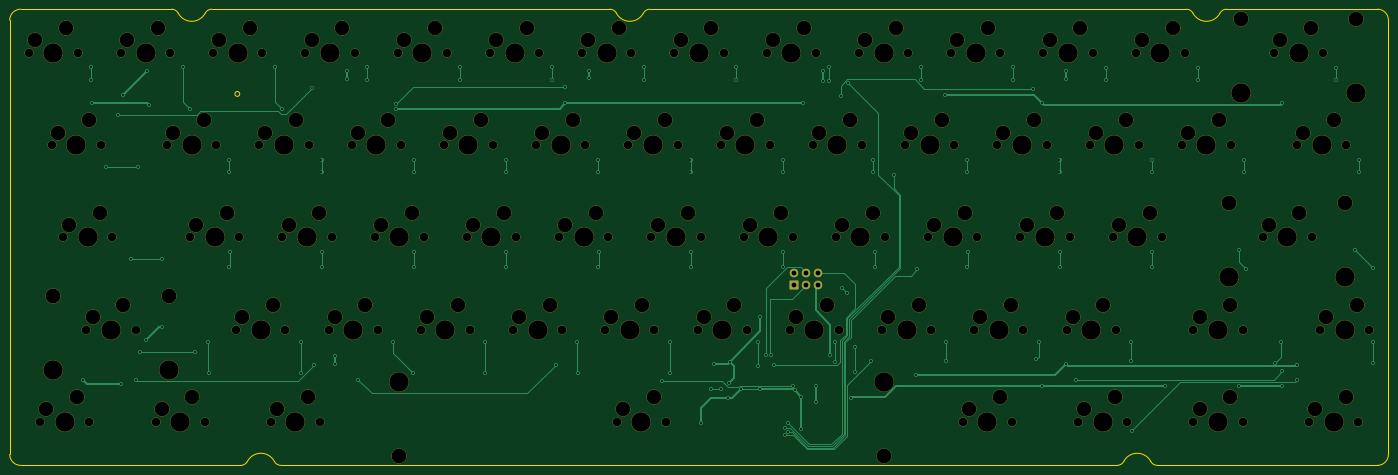
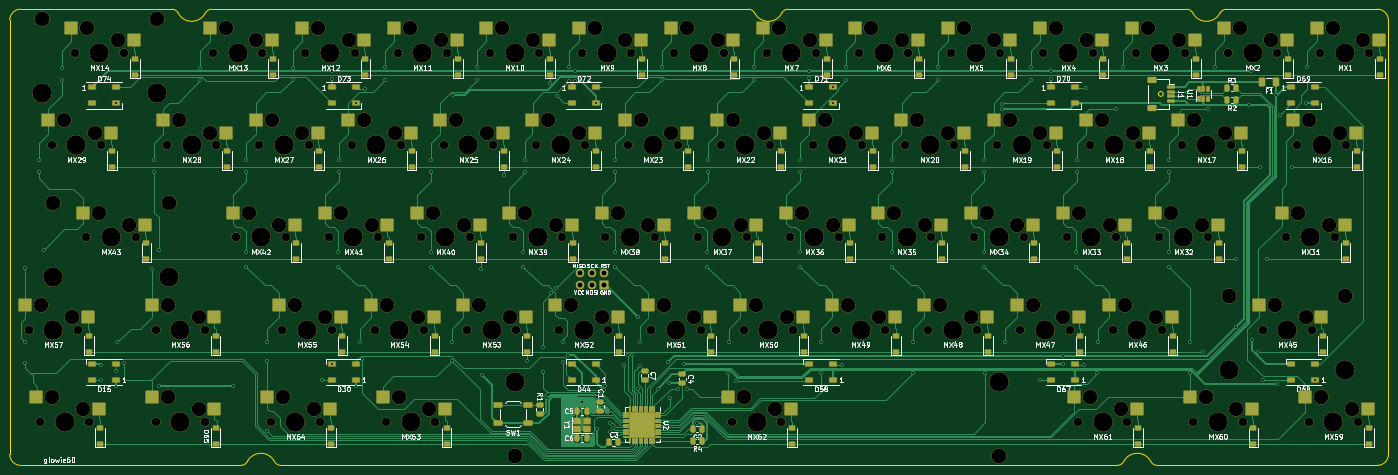
Circuit board: 11 layer files. Board 284.7 x 94.2 mm.
- bottom_copper: glowie60-B_Cu.gbl (85761 bytes)
- bottom_mask: glowie60-B_Mask.gbs (23778 bytes)
- paste: glowie60-B_Paste.gbp (12574 bytes)
- bottom_silk: glowie60-B_Silkscreen.gbo (185615 bytes)
- outline: glowie60-Edge_Cuts.gm1 (2482 bytes)
- top_copper: glowie60-F_Cu.gtl (17369 bytes)
- top_mask: glowie60-F_Mask.gts (11371 bytes)
- paste: glowie60-F_Paste.gtp (502 bytes)
- top_silk: glowie60-F_Silkscreen.gto (11375 bytes)
- drill: glowie60-NPTH.drl (6128 bytes)
- drill: glowie60-PTH.drl (3713 bytes)

=== bottom_copper: glowie60-B_Cu.gbl (85761 bytes, source omitted) ===
=== bottom_mask: glowie60-B_Mask.gbs (23778 bytes, source omitted) ===
=== paste: glowie60-B_Paste.gbp (12574 bytes, source omitted) ===
=== bottom_silk: glowie60-B_Silkscreen.gbo (185615 bytes, source omitted) ===
=== outline: glowie60-Edge_Cuts.gm1 ===
G04 #@! TF.GenerationSoftware,KiCad,Pcbnew,7.0.1*
G04 #@! TF.CreationDate,2023-05-31T09:22:42+05:30*
G04 #@! TF.ProjectId,glowie60,676c6f77-6965-4363-902e-6b696361645f,rev?*
G04 #@! TF.SameCoordinates,Original*
G04 #@! TF.FileFunction,Profile,NP*
%FSLAX46Y46*%
G04 Gerber Fmt 4.6, Leading zero omitted, Abs format (unit mm)*
G04 Created by KiCad (PCBNEW 7.0.1) date 2023-05-31 09:22:42*
%MOMM*%
%LPD*%
G01*
G04 APERTURE LIST*
G04 #@! TA.AperFunction,Profile*
%ADD10C,0.200000*%
G04 #@! TD*
G04 APERTURE END LIST*
D10*
X132190000Y-1D02*
G75*
G03*
X130859967Y-806452I0J-1499999D01*
G01*
X54659966Y-93393548D02*
G75*
G03*
X55990000Y-94200000I1330034J693548D01*
G01*
X243006289Y0D02*
X132190000Y0D01*
X123943789Y0D02*
X41702500Y0D01*
X34786332Y-806446D02*
G75*
G03*
X40372465Y-806452I2793068J1456446D01*
G01*
X125273832Y-806446D02*
G75*
G03*
X130859965Y-806452I2793068J1456446D01*
G01*
X282454394Y0D02*
X251252500Y0D01*
X54659966Y-93393548D02*
G75*
G03*
X49073822Y-93393548I-2793072J-1456451D01*
G01*
X41702500Y-1D02*
G75*
G03*
X40372467Y-806452I0J-1499999D01*
G01*
X47743789Y-94200000D02*
X2254394Y-94200000D01*
X228718789Y-94200000D02*
X55990000Y-94200000D01*
X244336332Y-806446D02*
G75*
G03*
X249922465Y-806452I2793068J1456446D01*
G01*
X125273831Y-806447D02*
G75*
G03*
X123943788Y0I-1330031J-693553D01*
G01*
X244336331Y-806447D02*
G75*
G03*
X243006288Y0I-1330031J-693553D01*
G01*
X282454394Y-94199994D02*
G75*
G03*
X284704394Y-91950000I6J2249994D01*
G01*
X235634966Y-93393548D02*
G75*
G03*
X230048822Y-93393548I-2793072J-1456451D01*
G01*
X47504394Y-17500000D02*
G75*
G03*
X47504394Y-17500000I-500000J0D01*
G01*
X284704400Y-2250000D02*
G75*
G03*
X282454394Y0I-2250000J0D01*
G01*
X34786331Y-806447D02*
G75*
G03*
X33456288Y0I-1330031J-693553D01*
G01*
X47743789Y-94199990D02*
G75*
G03*
X49073823Y-93393548I11J1499990D01*
G01*
X282454394Y-94200000D02*
X236965000Y-94200000D01*
X4394Y-91950000D02*
X4394Y-2250000D01*
X284704394Y-91950000D02*
X284704394Y-2250000D01*
X33456289Y0D02*
X2254394Y0D01*
X2254394Y0D02*
G75*
G03*
X4394Y-2250000I1J-2250001D01*
G01*
X235634966Y-93393548D02*
G75*
G03*
X236965000Y-94200000I1330034J693548D01*
G01*
X251252500Y-1D02*
G75*
G03*
X249922467Y-806452I0J-1499999D01*
G01*
X4394Y-91950000D02*
G75*
G03*
X2254394Y-94200000I2250001J1D01*
G01*
X228718789Y-94199990D02*
G75*
G03*
X230048823Y-93393548I11J1499990D01*
G01*
M02*

=== top_copper: glowie60-F_Cu.gtl (17369 bytes, source omitted) ===
=== top_mask: glowie60-F_Mask.gts (11371 bytes, source omitted) ===
=== paste: glowie60-F_Paste.gtp ===
G04 #@! TF.GenerationSoftware,KiCad,Pcbnew,7.0.1*
G04 #@! TF.CreationDate,2023-05-31T09:22:42+05:30*
G04 #@! TF.ProjectId,glowie60,676c6f77-6965-4363-902e-6b696361645f,rev?*
G04 #@! TF.SameCoordinates,Original*
G04 #@! TF.FileFunction,Paste,Top*
G04 #@! TF.FilePolarity,Positive*
%FSLAX46Y46*%
G04 Gerber Fmt 4.6, Leading zero omitted, Abs format (unit mm)*
G04 Created by KiCad (PCBNEW 7.0.1) date 2023-05-31 09:22:42*
%MOMM*%
%LPD*%
G01*
G04 APERTURE LIST*
G04 APERTURE END LIST*
M02*

=== top_silk: glowie60-F_Silkscreen.gto (11375 bytes, source omitted) ===
=== drill: glowie60-NPTH.drl (6128 bytes, source omitted) ===
=== drill: glowie60-PTH.drl ===
M48
; DRILL file {KiCad 7.0.1} date Wed May 31 09:22:38 2023
; FORMAT={-:-/ absolute / inch / decimal}
; #@! TF.CreationDate,2023-05-31T09:22:38+05:30
; #@! TF.GenerationSoftware,Kicad,Pcbnew,7.0.1
; #@! TF.FileFunction,Plated,1,2,PTH
FMAT,2
INCH
; #@! TA.AperFunction,Plated,PTH,ViaDrill
T1C0.0157
; #@! TA.AperFunction,Plated,PTH,ComponentDrill
T2C0.0394
%
G90
G05
T1
X0.5963Y-3.0157
X0.6587Y-0.4736
X0.6587Y-0.576
X0.6693Y-0.7638
X0.7858Y-1.2839
X0.8819Y-0.8583
X0.9055Y-3.0472
X0.9177Y-0.7008
X0.9839Y-2.0339
X1.0236Y-3.0157
X1.0421Y-1.2839
X1.0594Y-2.7835
X1.1102Y-2.6929
X1.1181Y-0.5039
X1.1339Y-0.7784
X1.2394Y-2.0343
X1.2413Y-2.5855
X1.4087Y-0.4736
X1.4673Y-0.815
X1.5087Y-2.7831
X1.6149Y-2.7087
X1.6165Y-2.961
X1.7848Y-1.2248
X1.7848Y-1.3272
X1.7866Y-2.0921
X1.787Y-1.972
X2.1587Y-0.4736
X2.2173Y-0.815
X2.3649Y-2.7087
X2.3665Y-2.961
X2.4567Y-0.6378
X2.4724Y-2.8901
X2.5348Y-1.2248
X2.5348Y-1.3272
X2.5366Y-2.0921
X2.537Y-1.972
X2.6457Y-2.8185
X2.6457Y-2.8819
X2.7402Y-0.5035
X2.7402Y-0.5669
X2.8346Y-3.0157
X2.9087Y-0.4736
X2.9087Y-0.576
X3.1149Y-2.7087
X3.1417Y-0.7717
X3.1417Y-0.811
X3.2764Y-2.9594
X3.2848Y-1.2248
X3.2848Y-1.3272
X3.2866Y-2.0921
X3.287Y-1.972
X3.6587Y-0.4736
X3.6587Y-0.576
X3.8649Y-2.7087
X3.8665Y-2.961
X4.0348Y-1.2248
X4.0348Y-1.3272
X4.0366Y-2.0921
X4.037Y-1.972
X4.4087Y-0.4736
X4.4087Y-0.576
X4.4409Y-2.8898
X4.516Y-0.6358
X4.516Y-0.7657
X4.6149Y-2.7087
X4.6165Y-2.961
X4.7087Y-0.5035
X4.7087Y-0.5594
X4.7848Y-1.2248
X4.7848Y-1.3272
X4.7866Y-2.0921
X4.787Y-1.972
X5.1587Y-0.4736
X5.1587Y-0.576
X5.3071Y-3.0236
X5.3649Y-2.7087
X5.3665Y-2.961
X5.5348Y-1.2248
X5.5348Y-1.3272
X5.5366Y-2.0921
X5.537Y-1.972
X5.6195Y-3.3616
X5.7047Y-3.0909
X5.7244Y-2.8819
X5.7795Y-3.0906
X5.8435Y-3.1579
X5.8484Y-3.0421
X5.8533Y-2.866
X5.9087Y-0.4736
X5.9087Y-0.576
X5.9419Y-3.088
X6.0846Y-2.7087
X6.0846Y-2.8969
X6.0996Y-3.0876
X6.1024Y-2.5039
X6.1496Y-2.811
X6.1861Y-2.811
X6.2126Y-2.8898
X6.2848Y-1.2248
X6.2848Y-1.3272
X6.2866Y-2.0921
X6.287Y-1.972
X6.3004Y-3.4024
X6.3004Y-3.465
X6.3287Y-3.3657
X6.3287Y-3.4374
X6.3702Y-3.0594
X6.3811Y-3.0992
X6.4311Y-3.1492
X6.4311Y-3.4094
X6.4463Y-0.7657
X6.5534Y-3.1965
X6.5591Y-3.063
X6.6142Y-0.5035
X6.6142Y-0.5827
X6.6587Y-0.4736
X6.6587Y-0.5827
X6.6693Y-2.811
X6.7134Y-2.7087
X6.7134Y-2.8661
X6.7559Y-0.7087
X6.7638Y-2.2677
X6.8055Y-2.3095
X6.8169Y-0.5969
X6.8372Y-3.1572
X6.8736Y-2.9523
X6.874Y-2.748
X7.0039Y-2.8583
X7.0158Y-1.2231
X7.0158Y-1.3272
X7.0366Y-2.0921
X7.037Y-1.972
X7.1917Y-1.3476
X7.3701Y-2.9764
X7.3799Y-2.1138
X7.4087Y-0.4736
X7.4087Y-0.576
X7.6063Y-0.7008
X7.6149Y-2.7087
X7.6153Y-2.8583
X7.7848Y-1.2248
X7.7848Y-1.3272
X7.7866Y-2.0921
X7.787Y-1.972
X8.1587Y-0.4736
X8.1587Y-0.576
X8.3228Y-0.6457
X8.3465Y-2.8425
X8.3649Y-2.7087
X8.3937Y-3.063
X8.3963Y-0.7657
X8.5348Y-1.2248
X8.5348Y-1.3272
X8.5366Y-2.0921
X8.537Y-1.972
X8.5892Y-2.8858
X8.5906Y-0.5035
X8.5906Y-0.5669
X8.6693Y-3.0157
X8.9098Y-0.4748
X8.9098Y-0.5772
X9.1149Y-2.7087
X9.1153Y-2.8583
X9.1207Y-3.4278
X9.2848Y-1.2248
X9.2848Y-1.3272
X9.2866Y-2.0921
X9.287Y-1.972
X9.3937Y-3.063
X9.6587Y-0.4748
X9.6587Y-0.5772
X9.9921Y-3.063
X9.9961Y-1.9575
X10.0348Y-1.2248
X10.0348Y-1.3272
X10.0524Y-2.1098
X10.2835Y-2.8744
X10.3335Y-2.7087
X10.3463Y-0.7657
X10.3465Y-2.9449
X10.3465Y-3.063
X10.4646Y-2.8898
X10.4646Y-3.0157
X10.7837Y-0.4748
X10.7837Y-0.5772
X10.9335Y-1.9571
X10.9723Y-1.2248
X10.9723Y-1.3272
X11.0843Y-2.7058
X11.0843Y-2.8744
X11.0854Y-2.1075
T2
X6.3748Y-2.1417
X6.3748Y-2.2417
X6.4748Y-2.1417
X6.4748Y-2.2417
X6.5748Y-2.1417
X6.5748Y-2.2417
T0
M30
